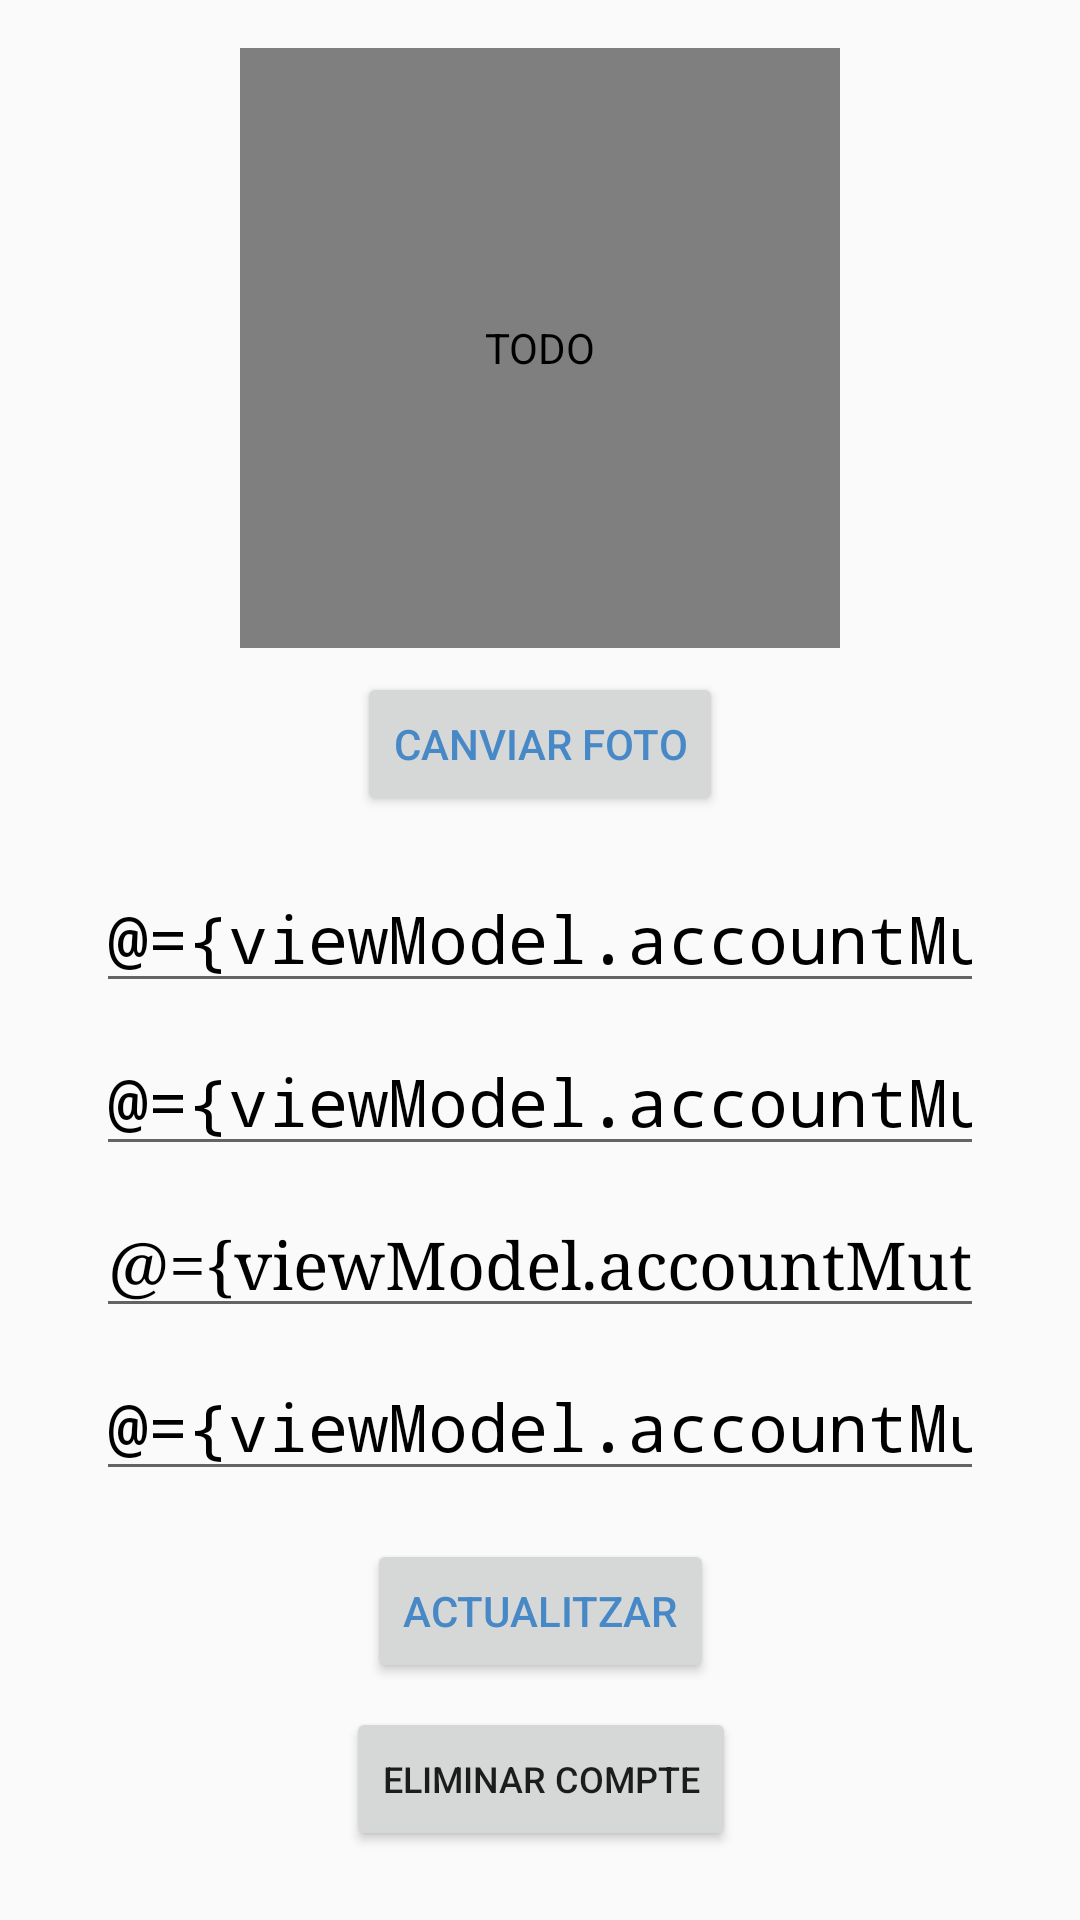

The Android layout XML behind this screen, and the referenced resources:
<!-- AndroidManifest.xml: application theme AppTheme -->
<!-- res/layout/fragment_configuration.xml -->
<?xml version="1.0" encoding="utf-8"?>
<layout xmlns:tools="http://schemas.android.com/tools"
    xmlns:android="http://schemas.android.com/apk/res/android"
    xmlns:app="http://schemas.android.com/apk/res-auto">

    <data>
        <variable
            name="viewModel"
            type="dam.anoiashopping.gtidic.udl.cat.viewmodels.ConfigurationViewModel" />
    </data>

    <ScrollView
        android:layout_width="match_parent"
        android:layout_height="match_parent">

        <androidx.constraintlayout.widget.ConstraintLayout
            android:layout_width="match_parent"
            android:layout_height="wrap_content"
            tools:context=".views.Fragments.ConfigurationActivity">

            <de.hdodenhof.circleimageview.CircleImageView
                android:id="@+id/im_profile"
                android:layout_width="200dp"
                android:layout_height="200dp"
                android:layout_marginTop="16dp"
                android:contentDescription="@string/todo"
                android:visibility="visible"
                app:civ_border_color="#98CCFD"
                app:civ_border_width="2dp"
                app:layout_constraintEnd_toEndOf="parent"
                app:layout_constraintStart_toStartOf="parent"
                app:layout_constraintTop_toTopOf="parent"
                app:srcCompat="@drawable/user500" />

            <Button
                android:id="@+id/b_updateImage"
                android:layout_width="wrap_content"
                android:layout_height="wrap_content"
                android:layout_marginTop="8dp"
                android:text="@string/update"
                app:layout_constraintEnd_toEndOf="parent"
                app:layout_constraintStart_toStartOf="parent"
                app:layout_constraintTop_toBottomOf="@+id/im_profile"
                android:textColor="#4788C7"
                app:backgroundTint="#98CCFD"/>

            <EditText
                android:id="@+id/t_username"
                android:layout_width="0dp"
                android:layout_height="wrap_content"
                android:layout_marginStart="32dp"
                android:layout_marginLeft="32dp"
                android:layout_marginTop="16dp"
                android:layout_marginEnd="32dp"
                android:layout_marginRight="32dp"
                android:fontFamily="monospace"
                android:hint="@string/username"
                android:inputType="textPersonName"
                android:text="@={viewModel.accountMutableLiveData.username}"
                android:textColor="@color/black"
                android:textSize="22sp"
                app:layout_constraintEnd_toEndOf="parent"
                app:layout_constraintStart_toStartOf="parent"
                app:layout_constraintTop_toBottomOf="@+id/b_updateImage" />

            <EditText
                android:id="@+id/t_firstname"
                android:layout_width="0dp"
                android:layout_height="wrap_content"
                android:layout_marginTop="8dp"
                android:fontFamily="monospace"
                android:hint="@string/firstName"
                android:inputType="textPersonName"
                android:text="@={viewModel.accountMutableLiveData.firstname}"
                android:textColor="@color/black"
                android:textSize="22sp"
                app:layout_constraintEnd_toEndOf="@+id/t_username"
                app:layout_constraintStart_toStartOf="@+id/t_username"
                app:layout_constraintTop_toBottomOf="@+id/t_username" />

            <EditText
                android:id="@+id/t_lastname"
                android:layout_width="0dp"
                android:layout_height="wrap_content"
                android:layout_marginTop="8dp"
                android:fontFamily="serif"
                android:hint="@string/lastName"
                android:inputType="textPersonName"
                android:text="@={viewModel.accountMutableLiveData.lastname}"
                android:textColor="@color/black"
                android:textSize="22sp"
                app:layout_constraintEnd_toEndOf="@+id/t_firstname"
                app:layout_constraintStart_toStartOf="@+id/t_firstname"
                app:layout_constraintTop_toBottomOf="@+id/t_firstname" />

            <EditText
                android:id="@+id/t_email"
                android:layout_width="0dp"
                android:layout_height="wrap_content"
                android:layout_marginTop="8dp"
                android:fontFamily="monospace"
                android:hint="@string/email"
                android:inputType="textEmailAddress"
                android:text="@={viewModel.accountMutableLiveData.email}"
                android:textColor="@color/black"
                android:textSize="22sp"
                app:layout_constraintEnd_toEndOf="@+id/t_lastname"
                app:layout_constraintStart_toStartOf="@+id/t_lastname"
                app:layout_constraintTop_toBottomOf="@+id/t_lastname" />

            <Button
                android:id="@+id/b_delete"
                android:layout_width="wrap_content"
                android:layout_height="wrap_content"
                android:layout_marginTop="8dp"
                android:text="@string/delete"
                android:textSize="12sp"
                app:backgroundTint="@android:color/holo_red_dark"
                app:layout_constraintEnd_toEndOf="@+id/bt_actualitzarcompte"
                app:layout_constraintStart_toStartOf="@+id/bt_actualitzarcompte"
                app:layout_constraintTop_toBottomOf="@+id/bt_actualitzarcompte" />

            <Button
                android:id="@+id/bt_actualitzarcompte"
                android:layout_width="wrap_content"
                android:layout_height="wrap_content"
                android:layout_marginTop="16dp"
                android:text="Actualitzar"
                android:textColor="#4788C7"
                app:backgroundTint="#98CCFD"
                android:onClick="@{() -> viewModel.updateAccount()}"
                app:layout_constraintEnd_toEndOf="@+id/t_email"
                app:layout_constraintStart_toStartOf="@+id/t_email"
                app:layout_constraintTop_toBottomOf="@+id/t_email" />

        </androidx.constraintlayout.widget.ConstraintLayout>
    </ScrollView>
</layout>
<!-- resources referenced by this layout -->
<resources>
  <color name="black">#FF000000</color>
  <!-- drawable user500: png bitmap (drawable-v24, 26304 bytes) -->
  <string name="delete">Eliminar compte</string>
  <string name="email">Correu Electrònic</string>
  <string name="firstName">Nom</string>
  <string name="lastName">Cognom</string>
  <string name="todo">TODO</string>
  <string name="update">Canviar foto</string>
  <string name="username">Nom d\'Usuari</string>
  <style name="AppTheme" parent="Theme.AppCompat.Light.DarkActionBar">
          <item name="colorPrimary">@color/Blau1</item>
          <item name="colorPrimaryDark">@color/Blau2</item>
          <item name="colorAccent">@color/Blau3</item>
      </style>
  <color name="Blau1">#FF98CCFD</color>
  <color name="Blau2">#FF4788C7</color>
  <color name="Blau3">#FF4C61C5</color>
</resources>
